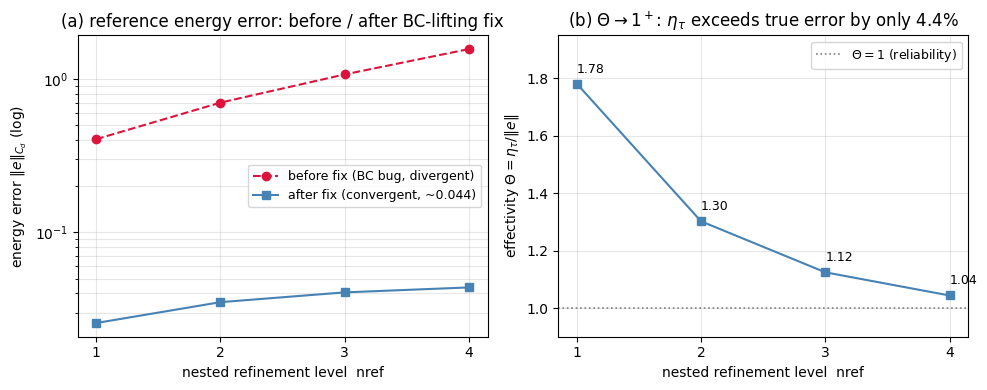
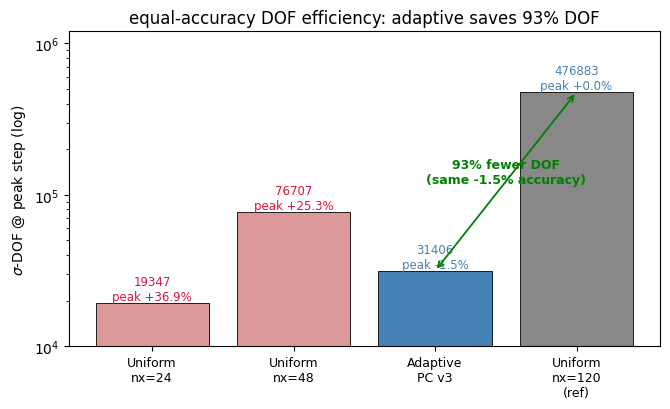

Here is the Python script that generated these plots, in order:
"""自适应论文图（2026-06-21 会话新结果）：平衡型估计子 reliability+efficiency。

产两张论文级图（数据来自本会话已验证的确定性诊断 run，见 RESULTS §Θ<1 根因诊断 / §M3 效率）：
  fig1 adaptive_theta_convergence.png —— 左:err vs nref(BC bug 修复前发散 / 修复后收敛);
                                          右:Θ=η/err vs nref 单调→1⁺（reliability+紧界双坐实）。
  fig2 adaptive_efficiency_dof.png    —— 等精度 σ-DOF 对照柱状（自适应省 93% DOF；
                                          均匀粗网格峰值虚高 +25/37% 论证需自适应）。

数据（生产配置 nx=24/nstep=20/k_res=1e-6 真实预裂纹，fine 连续-g truth；脚本
diag_theta_breakdown.py / m3_efficiency_table.py 的确定性输出，恒可复现）。
约定：纯画图（允许 np）。运行: PYTHONPATH=$PWD python fracturex/tests/aposteriori/plot_paper_theta_efficiency.py
"""
from __future__ import annotations
import os
import matplotlib
matplotlib.use("Agg")
import matplotlib.pyplot as plt
import numpy as np

OUTDIR = "docs/figures/adaptive"
os.makedirs(OUTDIR, exist_ok=True)

# --- Θ 诊断数据（k_res=1e-6 真实预裂纹；fine 连续-g truth）---
NREF = np.array([1, 2, 3, 4])
NCF = np.array([4608, 18432, 73728, 294912])
ETA = 0.04571368                          # η_τ（接受态，固定）
ERR_FIXED = np.array([0.02565893, 0.03510631, 0.04065697, 0.04380244])   # 修复后
ERR_BUGGY = np.array([0.4059668, 0.7031572, 1.074092, 1.572311])         # 修复前(BC bug)
THETA_FIXED = ETA / ERR_FIXED            # 1.78,1.30,1.12,1.044

# --- 等精度 DOF 效率（参照 nx=120, R_ref=0.6306）---
EFF = [  # (label, sigma_dof@peak, peak_dev_%)
    ("Uniform\nnx=24", 19347, +36.9),
    ("Uniform\nnx=48", 76707, +25.3),
    ("Adaptive\nPC v3", 31406, -1.5),
    ("Uniform\nnx=120\n(ref)", 476883, 0.0),
]


def fig_theta():
    fig, (axL, axR) = plt.subplots(1, 2, figsize=(10, 4.0))
    # left: err vs nref, before (divergent) vs after (convergent)
    axL.plot(NREF, ERR_BUGGY, "o--", color="crimson", label="before fix (BC bug, divergent)")
    axL.plot(NREF, ERR_FIXED, "s-", color="steelblue", label="after fix (convergent, ~0.044)")
    axL.set_yscale("log")
    axL.set_xlabel("nested refinement level  nref")
    axL.set_ylabel(r"energy error $\|e\|_{C_d}$ (log)")
    axL.set_xticks(NREF)
    axL.set_title("(a) reference energy error: before / after BC-lifting fix")
    axL.legend(fontsize=9); axL.grid(alpha=0.3, which="both")
    # right: Theta vs nref -> 1
    axR.axhline(1.0, color="gray", ls=":", lw=1.2, label=r"$\Theta=1$ (reliability)")
    axR.plot(NREF, THETA_FIXED, "s-", color="steelblue")
    for x, y in zip(NREF, THETA_FIXED):
        axR.annotate(f"{y:.2f}", (x, y), textcoords="offset points", xytext=(0, 8), fontsize=9)
    axR.set_xlabel("nested refinement level  nref")
    axR.set_ylabel(r"effectivity $\Theta=\eta_\tau/\|e\|$")
    axR.set_xticks(NREF); axR.set_ylim(0.9, 1.95)
    axR.set_title(r"(b) $\Theta\to 1^+$: $\eta_\tau$ exceeds true error by only 4.4%")
    axR.legend(fontsize=9); axR.grid(alpha=0.3)
    fig.tight_layout()
    p = os.path.join(OUTDIR, "adaptive_theta_convergence.png")
    fig.savefig(p, dpi=160); plt.close(fig)
    return p


def fig_efficiency():
    labels = [e[0] for e in EFF]
    dofs = np.array([e[1] for e in EFF])
    devs = [e[2] for e in EFF]
    colors = ["#d99", "#d99", "steelblue", "#888"]
    fig, ax = plt.subplots(figsize=(6.8, 4.2))
    bars = ax.bar(range(len(EFF)), dofs, color=colors, edgecolor="k", linewidth=0.6)
    ax.set_yscale("log")
    ax.set_ylabel(r"$\sigma$-DOF @ peak step (log)")
    ax.set_xticks(range(len(EFF))); ax.set_xticklabels(labels, fontsize=9)
    ax.set_title("equal-accuracy DOF efficiency: adaptive saves 93% DOF")
    for b, dev, dof in zip(bars, devs, dofs):
        tag = f"{dof}\npeak {dev:+.1f}%"
        ax.annotate(tag, (b.get_x() + b.get_width() / 2, dof), ha="center",
                    va="bottom", fontsize=8.5,
                    color=("crimson" if abs(dev) > 5 else "steelblue"))
    ax.annotate("", xy=(2, 31406), xytext=(3, 476883),
                arrowprops=dict(arrowstyle="<->", color="green", lw=1.3))
    ax.text(2.5, 1.2e5, "93% fewer DOF\n(same -1.5% accuracy)", color="green",
            ha="center", fontsize=9, fontweight="bold")
    ax.set_ylim(1e4, 1.2e6)
    fig.tight_layout()
    p = os.path.join(OUTDIR, "adaptive_efficiency_dof.png")
    fig.savefig(p, dpi=160); plt.close(fig)
    return p


def main():
    # 中文字体（落到默认时不致报错）
    try:
        plt.rcParams["font.sans-serif"] = ["WenQuanYi Zen Hei", "SimHei", "DejaVu Sans"]
        plt.rcParams["axes.unicode_minus"] = False
    except Exception:
        pass
    p1 = fig_theta(); p2 = fig_efficiency()
    print("[fig] wrote:", p1); print("[fig] wrote:", p2)


if __name__ == "__main__":
    main()
